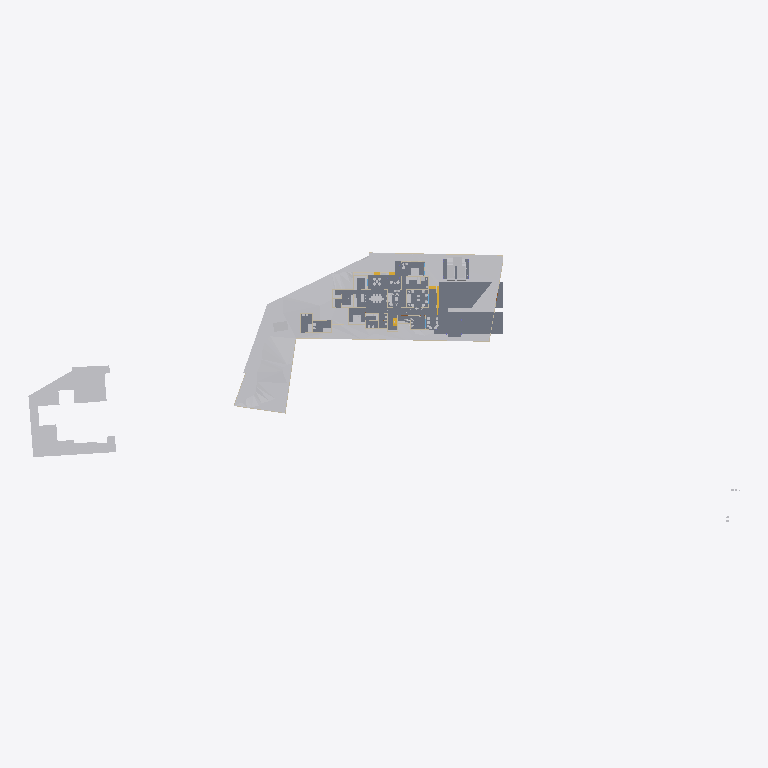
Plan cut of the same IFC building model at storey 'Road Level' (level 0.00 m, cut at 1.40 m), seen from above with north up, elements coloured by IFC class: 15 other elements (light grey), 8 slabs (grey), 5 walls (beige), 2 stair flights (yellow). Cut surfaces are drawn darker.
Extent 163.4 m × 63.5 m × 37.0 m (x, y, z). Storeys (8): Road Level at 0.00 m; GF at 0.00 m; Concept at 0.00 m; Existing at 0.00 m; Roof at 0.00 m; Area at 0.00 m; Car Porch at 0.00 m; FF at 3.85 m. Elements (444): 137 IfcWall, 119 IfcFurniture, 36 IfcDoor, 30 IfcBuildingElementProxy, 27 IfcWindow, 25 IfcSlab, 24 IfcSanitaryTerminal, 18 IfcColumn, 9 IfcShadingDevice, 7 IfcStairFlight, 4 IfcRoof, 3 IfcGeographicElement.

HEADER;
FILE_DESCRIPTION(('ViewDefinition[DesignTransferView]'),'2;1');
FILE_NAME('Jailani.ifc','2026-02-13T08:46:19+05:30',(''),(''),'IfcOpenShell 0.8.5-alpha260121','Bonsai 0.8.5-alpha260121-84d55d8','Nobody');
FILE_SCHEMA(('IFC4X3'));
ENDSEC;
DATA;
#1=IFCPROJECT('1rEyq$MlvDVO9q4X_6O_vh',$,'My Project',$,$,$,$,(#14,#26),#9);
#31=IFCSITE('2ymv4STDrDCBgdvlSnG91s',$,'My Site',$,$,#54,$,$,$,(8,52,49,300000),(76,38,36,300000),20.0,$,$);
#37=IFCBUILDING('0WCwdFWaT3fvN6dYFJV0G3',$,'My Building',$,$,#60,$,$,$,$,$,$);
#43=IFCBUILDINGSTOREY('3glIUxBxj019WI9WL2_LBp',$,'Road Level',$,$,#66,$,$,$,$);
#2091=IFCBUILDINGSTOREY('0gksAyAJzF1eVdNHxF82jx',$,'GF',$,$,#203992,$,$,$,$);
#9684=IFCBUILDINGSTOREY('0GW8AoQ6z9OfFkHNDnUrmB',$,'FF',$,$,#226409,$,$,$,$);
#36449=IFCBUILDINGSTOREY('08MXqDc890wx$ikiXcsfjl',$,'Concept',$,$,#36465,$,$,$,$);
#37612=IFCBUILDINGSTOREY('3FqJSqHaz8MQtwN4CzJUgT',$,'Existing',$,$,#37627,$,$,$,$);
#39460=IFCBUILDINGSTOREY('2$v9ldK6P2VucsJp$wo$TV',$,'Roof',$,$,#39475,$,$,$,$);
#119304=IFCBUILDINGSTOREY('0qBaI9Ey94591kdt6C2Jnr',$,'Area',$,$,#119319,$,$,$,$);
#129129=IFCBUILDINGSTOREY('3kIur_wS960wa7BjgB$p1C',$,'Car Porch',$,$,#129145,$,$,$,$);
#1788=IFCGEOGRAPHICELEMENT('2G7_FUH1TFnfA2p0BceQCt',$,'Site',$,$,#100204,#1804,$,.TERRAIN.);
#253508=IFCGEOGRAPHICELEMENT('3SAToQ_79CcxRdgpMOAQGJ',$,'Earthfill',$,$,$,#253509,$,.TERRAIN.);
#4726=IFCSLAB('2FiUBYKgX14Ok5pfpzPww9',$,'Ground Floor',$,$,#251046,#4737,$,$);
#250091=IFCSLAB('03bDxO0kv6VPubU2iKT0xU',$,'Ground Floor Carporch 1car',$,$,#251027,#250110,$,$);
#250166=IFCSLAB('3Pg2zneDjA3RVObrC6l$r4',$,'Ground Floor Carporch 1car',$,$,#250221,#250185,$,$);
#44400=IFCGEOGRAPHICELEMENT('1ijp4spyP8GBGp3uN8hwYJ',$,'Grass',$,$,#204027,#44410,$,.VEGETATION.);
#100712=IFCSLAB('1DsvWWCbL7cANGjESzliI9',$,'Ground Floor Verandah',$,$,#156011,#100733,$,$);
#243411=IFCSLAB('0XExs70JbAsOb335bjnD$T',$,'Ground Floor Sitout',$,$,#250211,#243430,$,$);
#219416=IFCSLAB('1AAhloHkHFWRkhjfKq1PUs',$,'Slab',$,$,#253143,#219437,$,$);
#225017=IFCSLAB('1Qc2awMQfDD8pfi3Klqlbg',$,'Ground Floor Carporch 1car',$,$,#247063,#225038,$,$);
#154162=IFCVEHICLE('0N$2t9_e9DZwiKoEMbUbZK',$,'Vehicle',$,$,#228218,#154175,$,$);
#151238=IFCSLAB('1TDJ9z8DHBV90YLwAbkjL$',$,'Ground Floor Carporch 2car',$,$,#228208,#151259,$,$);
#145566=IFCVEHICLE('0GR5tKgTv9_RA8i68F_qsM',$,'Vehicle',$,$,#228213,#145579,$,$);
#4239=IFCBUILDINGELEMENTPROXY('3q7lNd2p17oe3AMat8N37d',$,'Toilet 2',$,$,#81645,#4249,$,.COMPLEX.);
#48553=IFCFURNITURE('2Ze14ZEU9CiBG9_AhI5DIZ',$,'Furniture',$,$,#227109,#48562,$,$);
#4250=IFCBUILDINGELEMENTPROXY('3toYnKI0v7vRY5ZvUmLVDd',$,'Toilet1',$,$,#81650,#4260,$,.COMPLEX.);
#55457=IFCFURNITURE('0V6hxvZwXE6hVLVUBmKQZG',$,'Furniture',$,$,#241933,#55466,$,$);
#55484=IFCFURNITURE('3TkWbzkAX1QAVy26F4DON4',$,'Furniture',$,$,#242544,#55497,$,$);
#231998=IFCSTAIRFLIGHT('3u1AF4LOj1QfQjIKdaADSR',$,'StairFlight',$,$,#251634,#232177,$,2,1,0.150000005960464,0.0900000035762787,.STRAIGHT.);
#2632=IFCWALL('1hiIP0I5r0ZAybbUAFoviW',$,'Wall',$,$,#112940,#2638,$,$);
#211619=IFCWALL('0GEX5P4U9BQufRWTvvAWVU',$,'Wall',$,$,#211854,#211630,$,$);
#2407=IFCWALL('1wqYISk15EtxPgF1WYwVVh',$,'Wall',$,$,#100330,#2413,$,$);
#170150=IFCFURNITURE('3Rxkd7cnT41hhyDoPSnoDn',$,'Furniture',$,$,#227579,#170161,$,$);
#89686=IFCFURNITURE('13ALM621n4AfCK13kNr2ii',$,'Furniture',$,$,#242093,#89699,$,$);
#2457=IFCWALL('38EbZ7mAL5TfofCc1aVwCP',$,'Wall',$,$,#113131,#2463,$,$);
#48220=IFCFURNITURE('1QWqY1IIrEJwc5UsSxSNE6',$,'Furniture',$,$,#244747,#48233,$,$);
#3190=IFCWALL('193oymhqH3WPw9ieWVOFsJ',$,'Wall',$,$,#36281,#3201,$,$);
#219453=IFCFURNITURE('2wi43uVUHB$fvvoXLnbFGQ',$,'Furniture',$,$,#253113,#219793,$,$);
#231070=IFCFURNITURE('21TEvtg35CVh5sliQzQktT',$,'Furniture',$,$,#253118,#231083,$,$);
#248524=IFCSTAIRFLIGHT('1BmzoxccPEGOGh0HSuKGo4',$,'StairFlight',$,$,#251877,#248542,$,8,7,0.164635002613068,0.164918094873428,.STRAIGHT.);
ENDSEC;
